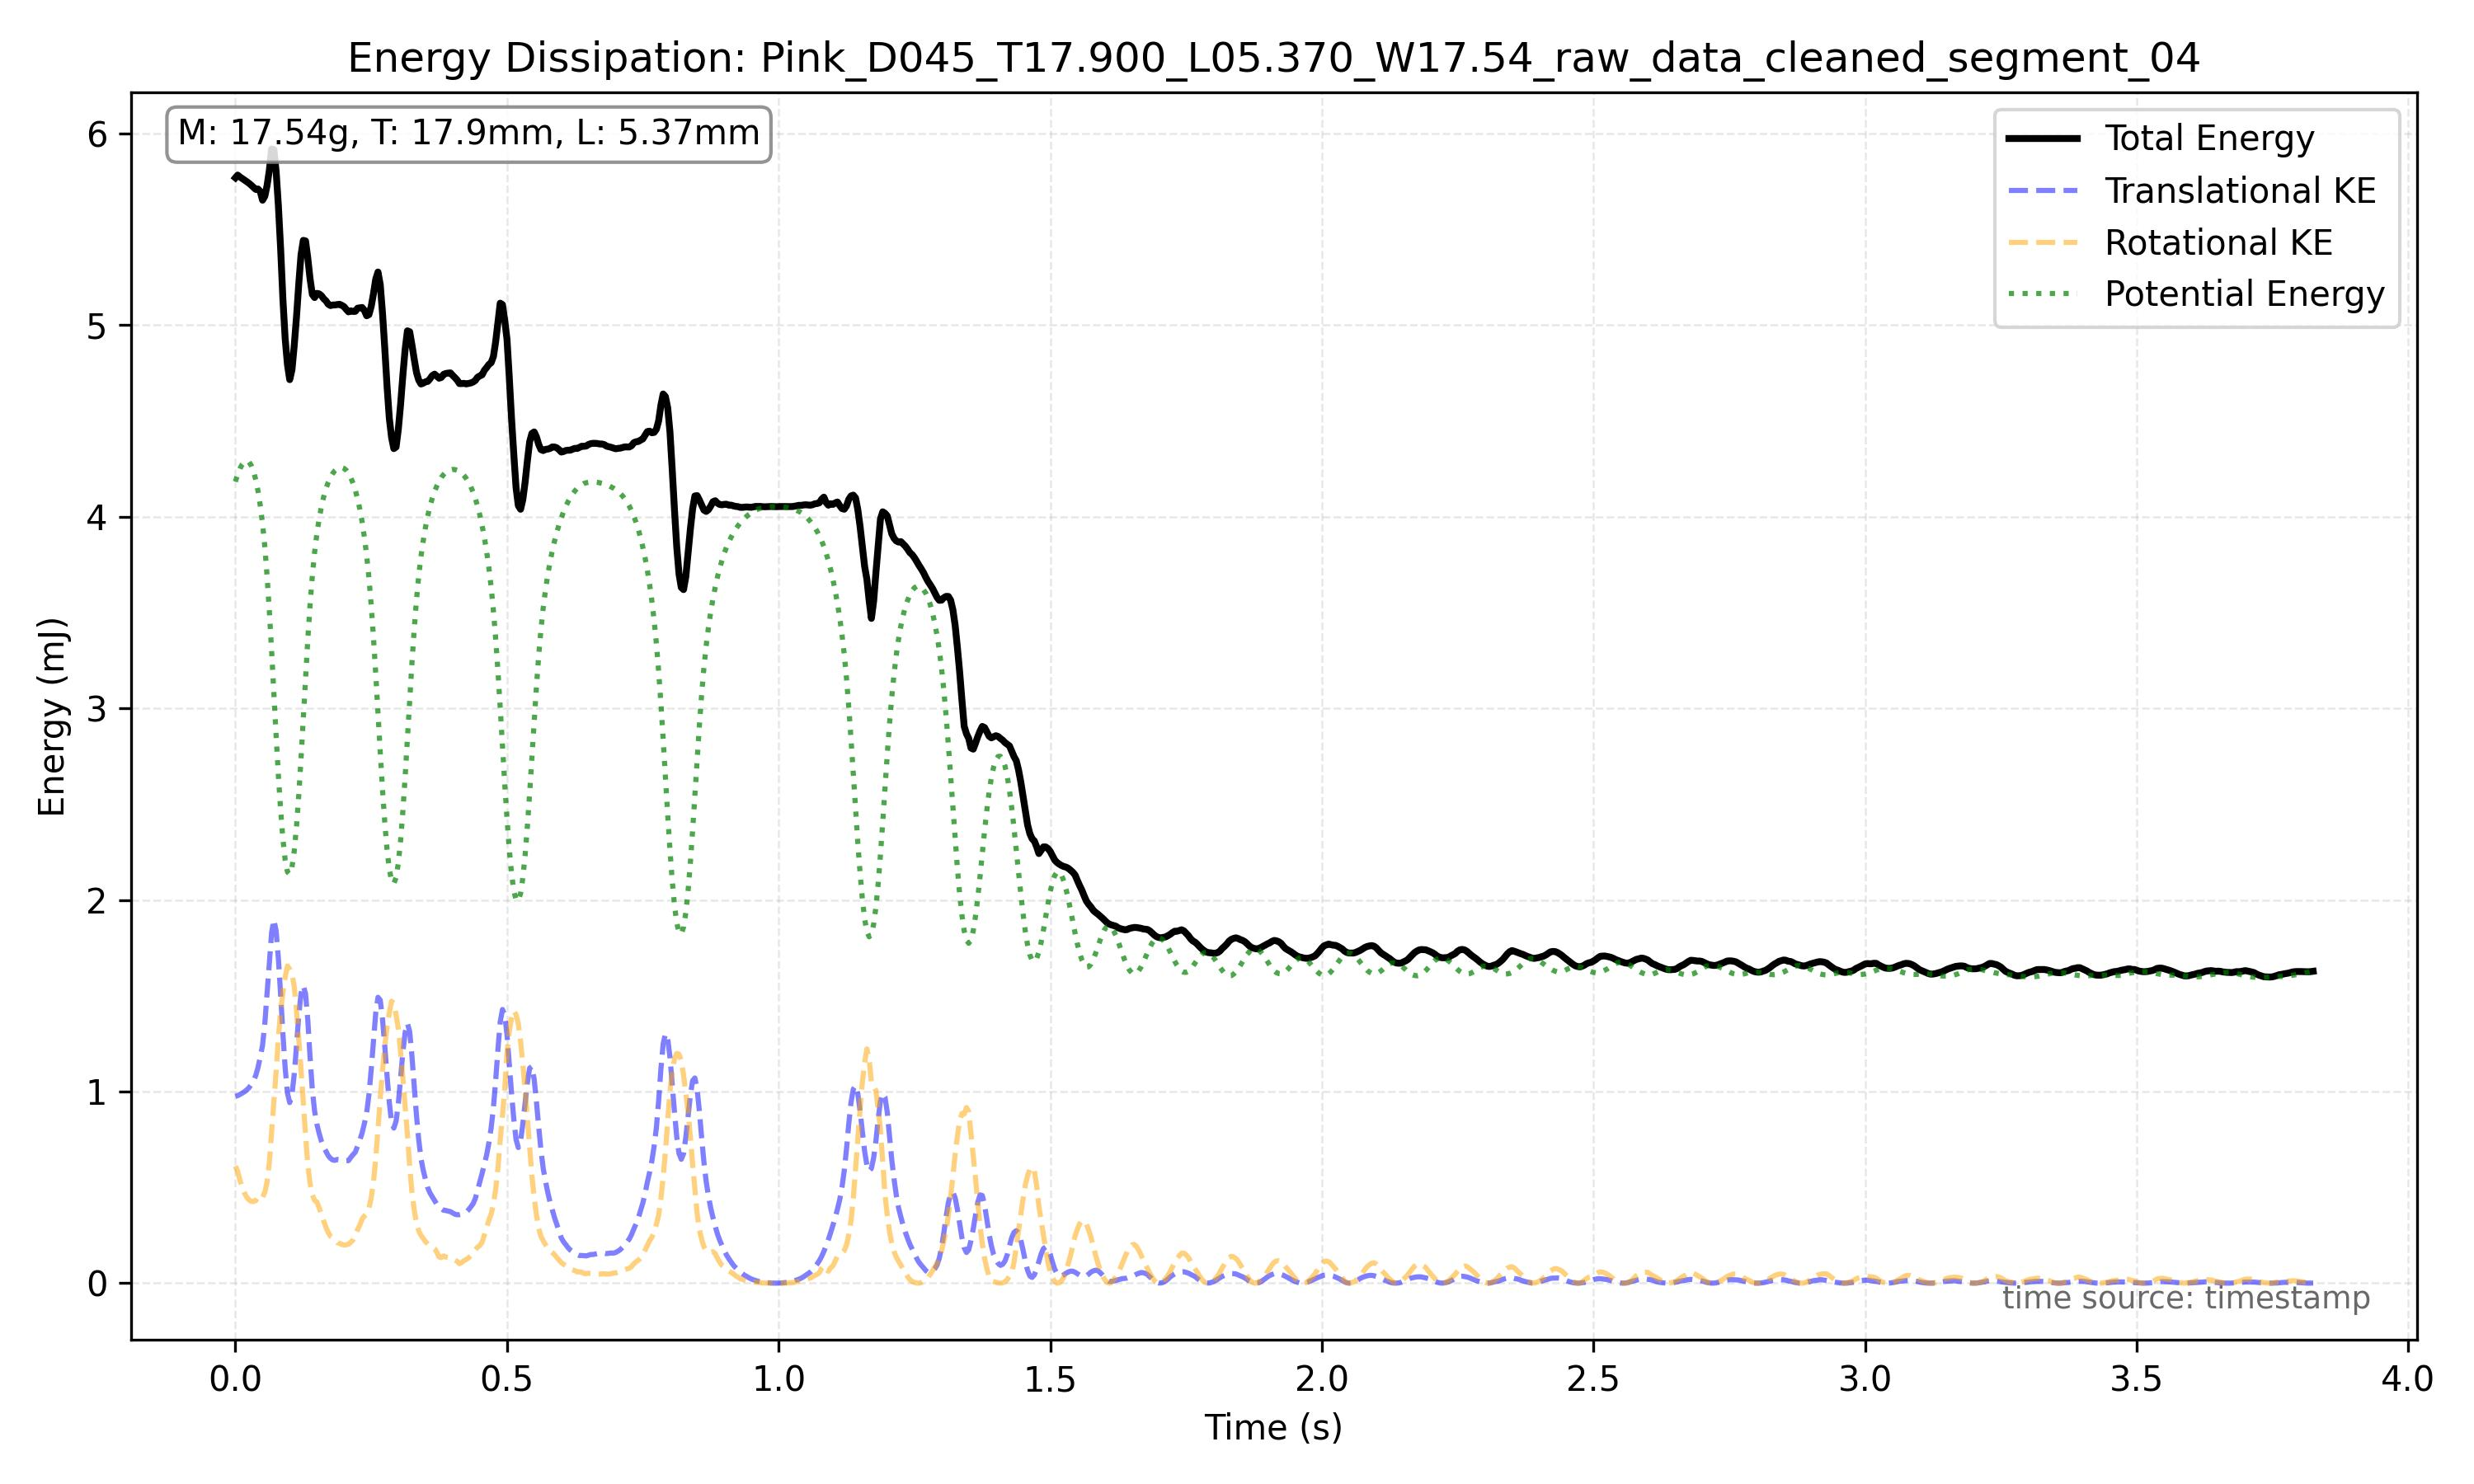

The data file committed next to this chart (first rows):
frame_index, timestamp, x, y, theta, x_mm, y_mm, theta_unwrapped, omega_rad_s
12649, 52.7, 458.3, 835.9, 3226, 84.55, 154.2, 3226, 18.03
12650, 52.7, 465.8, 834.5, 3229, 85.93, 153.9, 3229, 14.99
12651, 52.71, 473, 833.4, 3233, 87.25, 153.7, 3233, 17.57
12652, 52.71, 480.8, 832.9, 3237, 88.7, 153.6, 3237, 17.07
12653, 52.72, 488.3, 832.3, 3241, 90.08, 153.5, 3241, 16.21
12654, 52.72, 496.3, 831.6, 3245, 91.55, 153.4, 3245, 15.84
12655, 52.72, 504.3, 831.8, 3249, 93.02, 153.4, 3249, 12.38
12656, 52.73, 511.5, 832.7, 3251, 94.35, 153.6, 3251, 12.9
12657, 52.73, 518.7, 833.9, 3255, 95.69, 153.8, 3255, 15.08
12658, 52.74, 526.7, 835.9, 3258, 97.16, 154.2, 3258, 14.39
12659, 52.74, 534.3, 838, 3262, 98.57, 154.6, 3262, 12.02
12660, 52.75, 542.7, 840.8, 3264, 100.1, 155.1, 3264, 15.99
12661, 52.75, 550.5, 843.1, 3269, 101.5, 155.5, 3269, 16.63
12662, 52.75, 558.2, 846.7, 3272, 103, 156.2, 3272, 14.67
12663, 52.76, 565.9, 851.5, 3276, 104.4, 157.1, 3276, 20.43
12664, 52.76, 573.9, 856.9, 3282, 105.9, 158.1, 3282, 18.32
12665, 52.77, 581.6, 862.6, 3285, 107.3, 159.1, 3285, 16.2
12666, 52.77, 589.2, 869.6, 3289, 108.7, 160.4, 3289, 18.79
12667, 52.77, 597.2, 877.2, 3294, 110.2, 161.8, 3294, 19.65
12668, 52.78, 604.7, 885.4, 3299, 111.6, 163.3, 3299, 21
12669, 52.78, 612.6, 894.4, 3304, 113, 165, 3304, 22.56
12670, 52.79, 619.7, 903.6, 3309, 114.3, 166.7, 3309, 26.2
12671, 52.79, 627, 913.1, 3317, 115.7, 168.4, 3317, 33.84
12672, 52.8, 635.3, 919.6, 3326, 117.2, 169.6, 3326, 35.46
12673, 52.8, 642.4, 919.3, 3333, 118.5, 169.6, 3333, 36.25
12674, 52.8, 651.6, 915.7, 3343, 120.2, 168.9, 3343, 32.24
12675, 52.81, 659.1, 908, 3349, 121.6, 167.5, 3349, 25.5
12676, 52.81, 665.6, 898, 3355, 122.8, 165.7, 3355, 24.27
12677, 52.82, 672.2, 889.5, 3360, 124, 164.1, 3360, 21.12
12678, 52.82, 678.8, 881, 3365, 125.2, 162.5, 3365, 19.68
12679, 52.82, 685.5, 874.3, 3370, 126.5, 161.3, 3370, 19
12680, 52.83, 691.7, 867.3, 3374, 127.6, 160, 3374, 18.66
12681, 52.83, 698.9, 861.5, 3379, 128.9, 158.9, 3379, 17.62
12682, 52.84, 705, 856.4, 3383, 130, 158, 3383, 15.27
12683, 52.84, 712.6, 852, 3386, 131.5, 157.2, 3386, 15.36
12684, 52.85, 718.8, 848.3, 3390, 132.6, 156.5, 3390, 16.55
12685, 52.85, 725.4, 845.3, 3394, 133.8, 155.9, 3394, 14.28
12686, 52.85, 731.7, 843, 3397, 135, 155.5, 3397, 13.94
12687, 52.86, 737.7, 840.7, 3401, 136.1, 155.1, 3401, 14.02
12688, 52.86, 743.2, 839.2, 3403, 137.1, 154.8, 3403, 11.32
12689, 52.87, 749.7, 837.3, 3406, 138.3, 154.5, 3406, 11.29
12690, 52.87, 756.2, 836.1, 3409, 139.5, 154.2, 3409, 10.92
12691, 52.87, 762.1, 835.1, 3411, 140.6, 154.1, 3411, 12.2
12692, 52.88, 768.2, 834.5, 3415, 141.7, 153.9, 3415, 12.05
12693, 52.88, 774.9, 833.9, 3417, 142.9, 153.8, 3417, 11.08
12694, 52.89, 780.8, 833.8, 3420, 144, 153.8, 3420, 10.56
12695, 52.89, 786.9, 834.2, 3422, 145.2, 153.9, 3422, 6.916
12696, 52.9, 792.9, 833.4, 3423, 146.3, 153.7, 3423, 8.026
12697, 52.9, 798.9, 833.8, 3426, 147.4, 153.8, 3426, 10.11
12698, 52.9, 805.2, 833.8, 3428, 148.5, 153.8, 3428, 10.72
12699, 52.91, 811.2, 834.3, 3431, 149.7, 153.9, 3431, 10.93
12700, 52.91, 817.3, 835.2, 3433, 150.8, 154.1, 3433, 11.69
12701, 52.92, 823.6, 836.2, 3437, 151.9, 154.3, 3437, 11.96
12702, 52.92, 829.7, 837.5, 3439, 153, 154.5, 3439, 9.636
12703, 52.92, 835.8, 839.1, 3441, 154.2, 154.8, 3441, 10.06
12704, 52.93, 841.9, 841, 3444, 155.3, 155.1, 3444, 11.44
12705, 52.93, 848, 843.3, 3447, 156.4, 155.6, 3447, 11.76
12706, 52.94, 854.5, 846, 3449, 157.6, 156.1, 3449, 13.18
12707, 52.94, 861, 849.5, 3453, 158.8, 156.7, 3453, 14.65
12708, 52.95, 867.5, 853, 3456, 160, 157.4, 3456, 16.22
... 859 more rows
